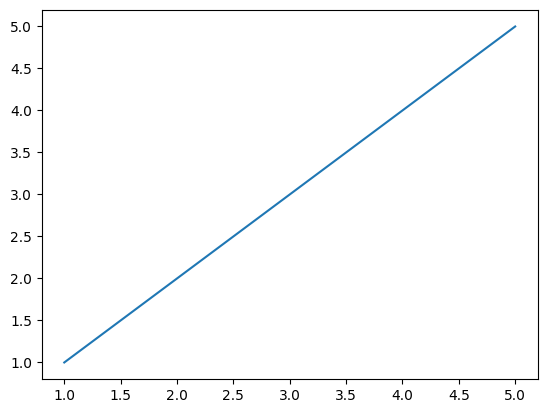
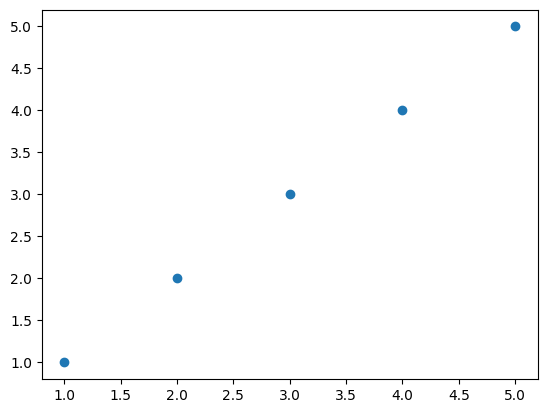
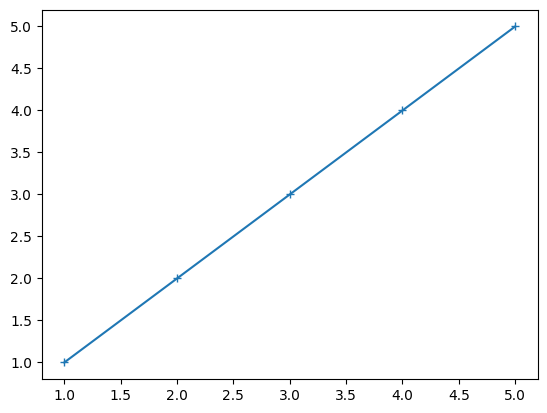
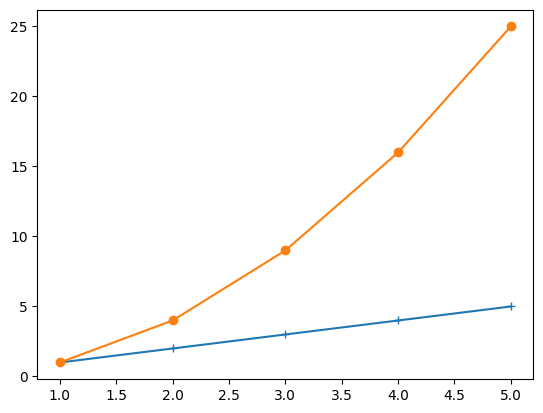
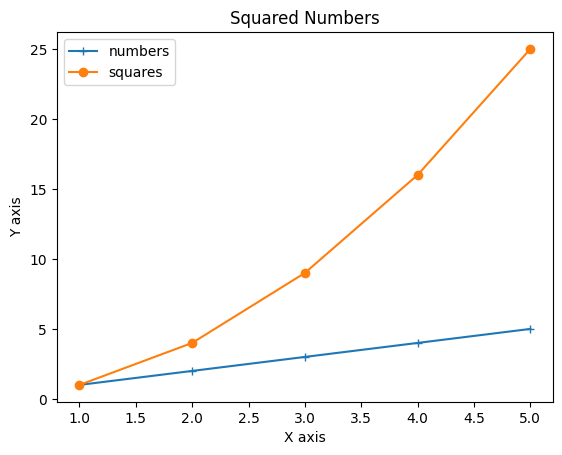
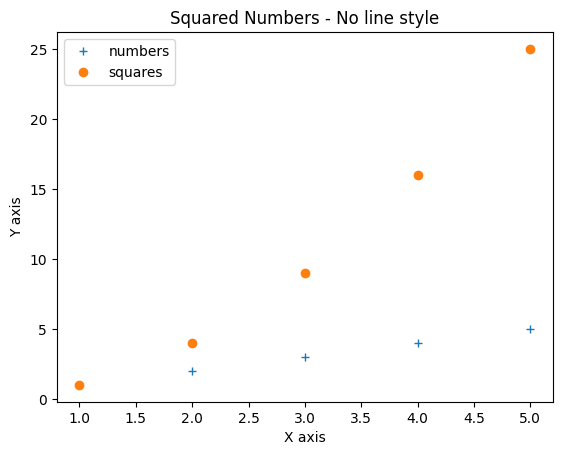
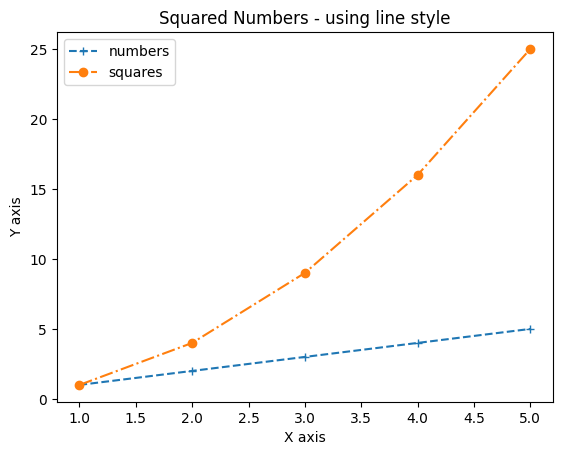
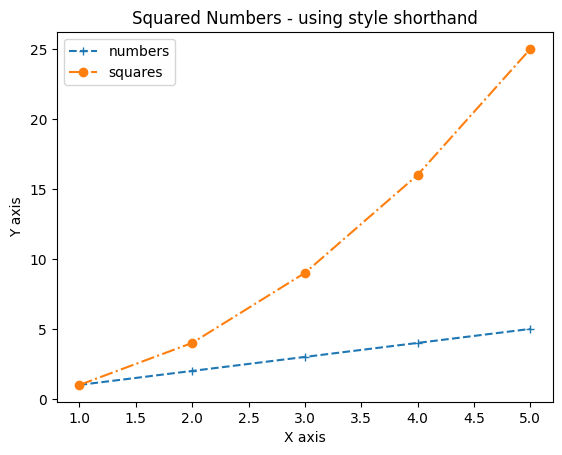
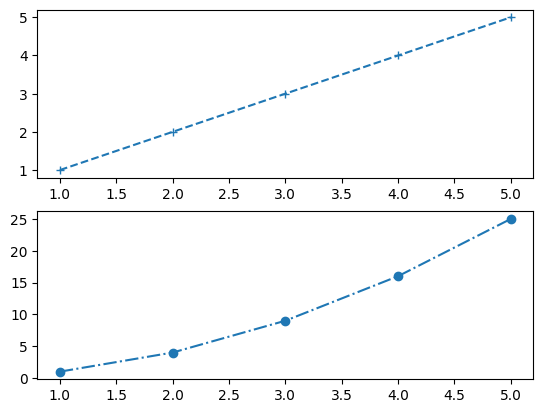
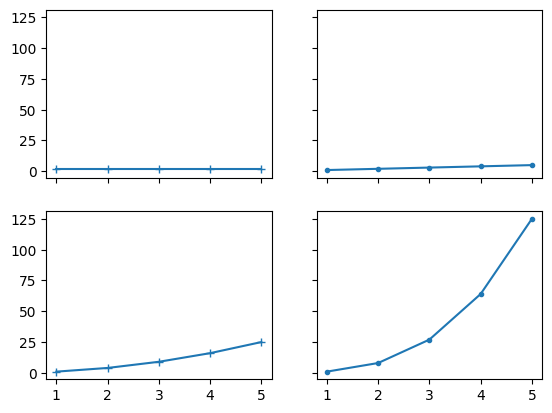
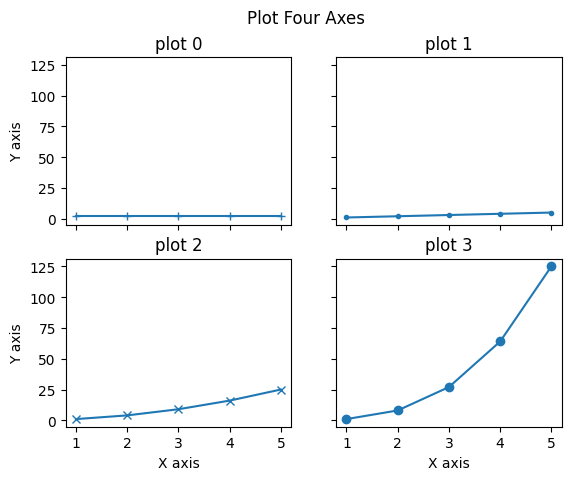

The script that saved these images, in order:
import matplotlib.pyplot as plt

# some global settings just for this notebook
plt.rcParams["figure.dpi"] = 100
plt.rcParams["figure.figsize"] = (7, 5)
plt.style.use("default")

fig, ax = plt.subplots()

x = [1, 2, 3, 4, 5]
y = [1, 2, 3, 4, 5]

fig, ax = plt.subplots()
ax.plot(x, y);

x = [1, 2, 3, 4, 5]
y = [1, 2, 3, 4, 5]

fig, ax = plt.subplots()
ax.scatter(x, y);

x = [1, 2, 3, 4, 5]
y = [1, 2, 3, 4, 5]

fig, ax = plt.subplots()
ax.plot(x, y, marker="+");

x = [1, 2, 3, 4, 5]
y1 = [1, 2, 3, 4, 5]
y2 = [1, 4, 9, 16, 25]

fig, ax = plt.subplots()
ax.plot(x, y1, marker="+")
ax.plot(x, y2, marker="o");

fig, ax = plt.subplots()
ax.plot(x, y1, marker="+", label="numbers")
ax.plot(x, y2, marker="o", label="squares")
ax.set_title("Squared Numbers")
ax.set_xlabel("X axis")
ax.set_ylabel("Y axis")
ax.legend();

fig, ax = plt.subplots()
ax.plot(x, y1, linestyle="None", marker="+", label="numbers")
ax.plot(x, y2, linestyle="None", marker="o", label="squares")
ax.set_title("Squared Numbers - No line style")
ax.set_xlabel("X axis")
ax.set_ylabel("Y axis")
ax.legend();

fig, ax = plt.subplots()
ax.plot(x, y1, linestyle="--", marker="+", label="numbers")
ax.plot(x, y2, linestyle="-.", marker="o", label="squares")
ax.set_title("Squared Numbers - using line style")
ax.set_xlabel("X axis")
ax.set_ylabel("Y axis")
ax.legend();

fig, ax = plt.subplots()
ax.plot(x, y1, "--+", label="numbers")
ax.plot(x, y2, "-.o", label="squares")
ax.set_title("Squared Numbers - using style shorthand")
ax.set_xlabel("X axis")
ax.set_ylabel("Y axis")
ax.legend();

fig, (ax1, ax2) = plt.subplots(nrows=2, ncols=1)
ax1.plot(x, y1, "--+", label="numbers")
ax2.plot(x, y2, "-.o", label="squares");

fig, axs = plt.subplots(nrows=2, ncols=1)

print(type(axs))

fig, axs = plt.subplots(nrows=2, ncols=1, sharex=True)

fig, axs = plt.subplots(nrows=2, ncols=2, sharex=True, sharey=True)

x = [1, 2, 3, 4, 5]
y0 = [2, 2, 2, 2, 2]
y1 = [1, 2, 3, 4, 5]
y2 = [1, 4, 9, 16, 25]
y3 = [1, 8, 27, 64, 125]

fig, axs = plt.subplots(nrows=2, ncols=2, sharex=True, sharey=True)
axs[0, 0].plot(x, y0, marker="+")
axs[0, 1].plot(x, y1, marker=".")
axs[1, 0].plot(x, y2, marker="+")
axs[1, 1].plot(x, y3, marker=".");

data = [y0, y1, y2, y3]
markers = ["+", ".", "x", "o"]

fig, axs = plt.subplots(nrows=2, ncols=2, sharex=True, sharey=True)
fig.suptitle("Plot Four Axes")

for i, ax in enumerate(axs.flat):
    ax.plot(x, data[i], marker=markers[i])
    ax.set_title(f"plot {i}")
    if i > 1:
        ax.set_xlabel("X axis")
    if i % 2 == 0:
        ax.set_ylabel("Y axis")

fig.savefig("myplot.jpg")

# start with an empty figure
fig = plt.figure(figsize=[8, 8])

# create the grid specification - a 3x3 layout
gs = fig.add_gridspec(3, 3)

# now add the subplots
ax1 = fig.add_subplot(gs[0, :])
ax2 = fig.add_subplot(gs[1, :-1])
ax3 = fig.add_subplot(gs[1:, -1])
ax4 = fig.add_subplot(gs[-1, 0])
ax5 = fig.add_subplot(gs[-1, -2])

# I will talk about the indexing...

def format_axes(fig):
    """Loop through each figure axes and:
        remove the tick labels, 
        add some text in the center of each plot,
        apply a colour to each plot background."""

    for i, ax in enumerate(fig.axes):
        cols = ["#ddddff", "#ddffdd", "#ffdddd"]
        ax.tick_params(labelbottom=False, labelleft=False)
        ax.text(0.5, 0.5, "ax%d" % (i+1), va="center", ha="center")
        ax.set_facecolor(cols[i % 3])


format_axes(fig)
fig.suptitle("Formatted Gridspec Figure", y=0.92)
# notebooks implicitly display the last item in a cell
fig

# the list of available styles
plt.style.available

# set to use style from here
plt.style.use("ggplot")

fig, ax = plt.subplots(figsize=[7, 5], dpi=100)
ax.plot([1, 2, 3, 4, 5]);

# just use this style within a context for this one plot
with plt.style.context("dark_background"):
    fig, ax = plt.subplots(figsize=[7, 5], dpi=100)
    ax.plot([1, 2, 3, 4, 5]);

# back to the style we previously set
fig, ax = plt.subplots(figsize=[7, 5], dpi=100)
ax.plot([1, 2, 3, 4, 5]);